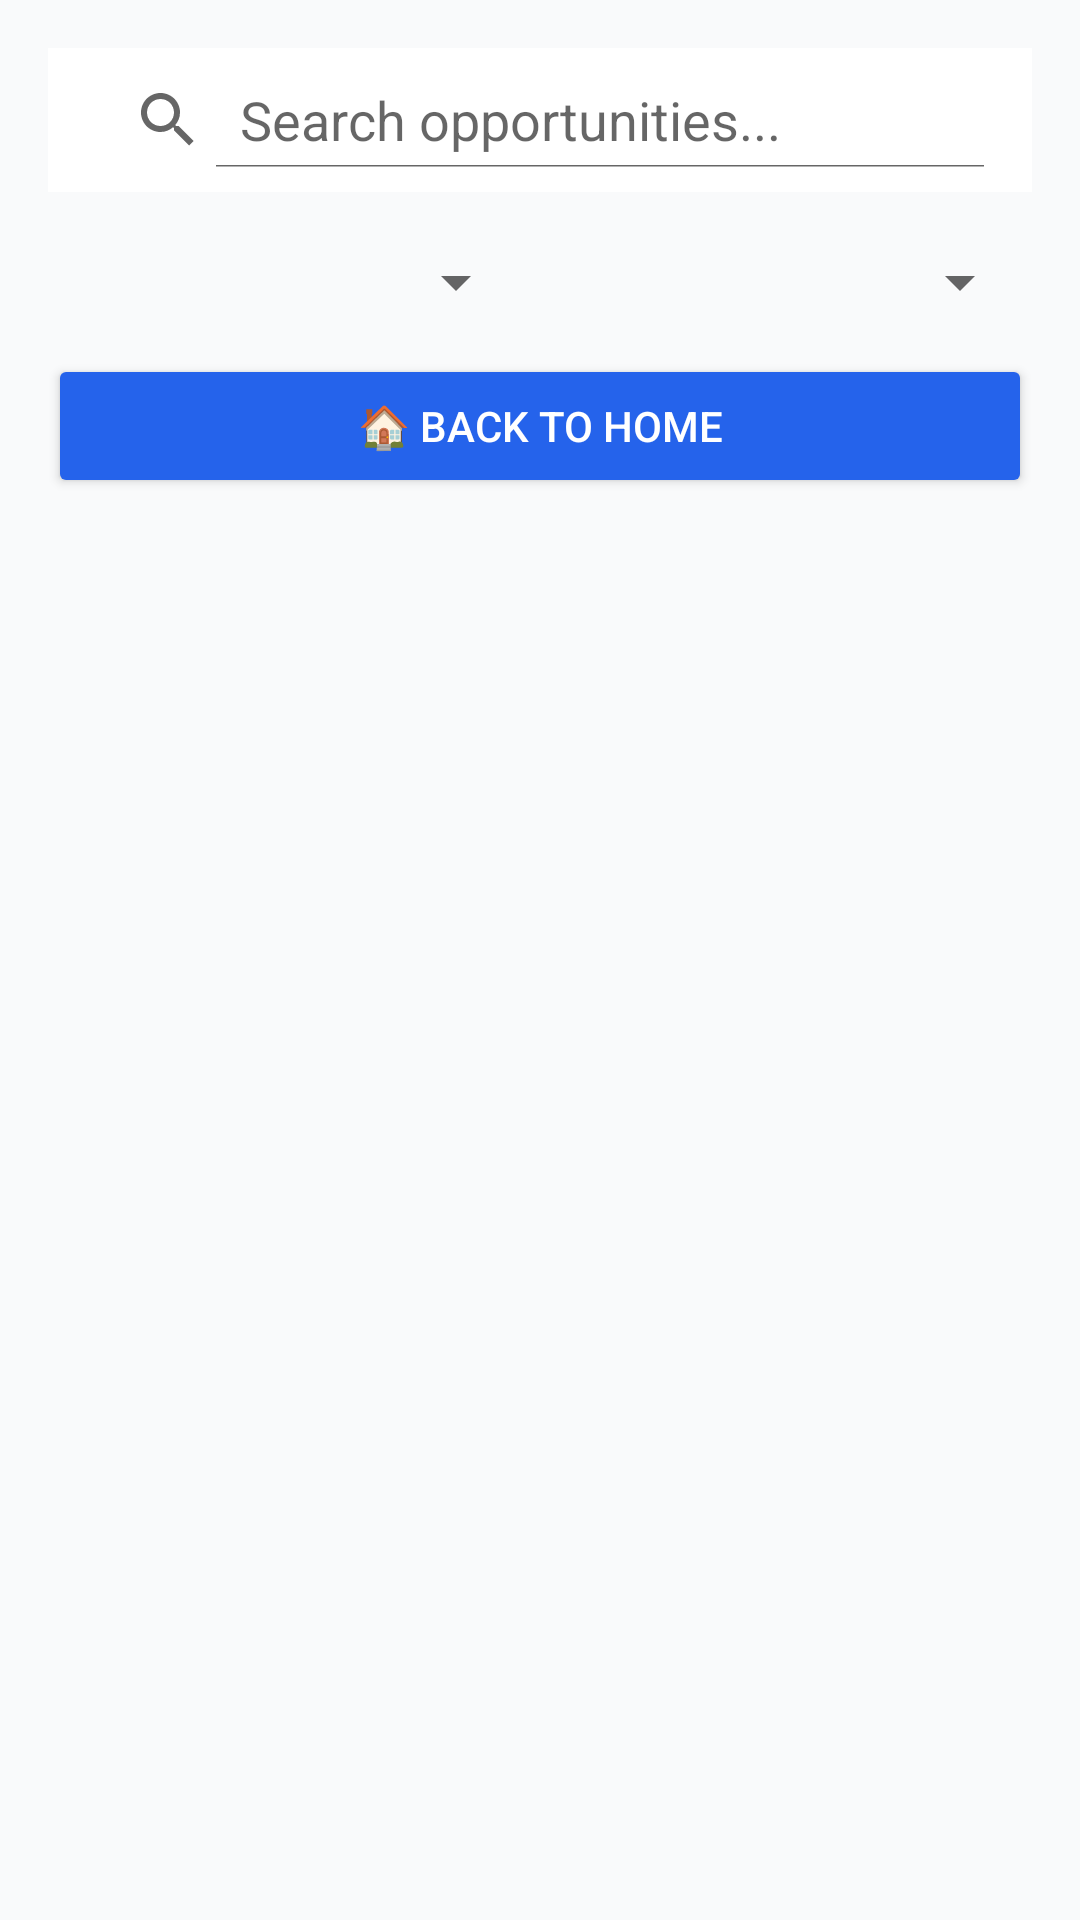

Write the Android layout XML for this screen, with the resource values it uses.
<!-- AndroidManifest.xml: application theme Theme.AppCompat.Light.NoActionBar -->
<!-- res/layout/activity_search.xml -->
<LinearLayout xmlns:android="http://schemas.android.com/apk/res/android"
    android:orientation="vertical"
    android:padding="16dp"
    android:background="#F9FAFB"
    android:layout_width="match_parent"
    android:layout_height="match_parent">

    <SearchView
        android:id="@+id/searchView"
        android:layout_width="match_parent"
        android:layout_height="wrap_content"
        android:queryHint="Search opportunities..."
        android:background="#FFFFFF"
        android:iconifiedByDefault="false"
        android:layout_marginBottom="10dp"
        android:padding="8dp" />


    <LinearLayout
        android:orientation="horizontal"
        android:layout_width="match_parent"
        android:layout_height="wrap_content"
        android:layout_marginTop="8dp">

        <Spinner
            android:id="@+id/categorySpinner"
            android:layout_width="0dp"
            android:layout_height="wrap_content"
            android:layout_weight="1" />

        <Spinner
            android:id="@+id/locationSpinner"
            android:layout_width="0dp"
            android:layout_height="wrap_content"
            android:layout_weight="1"
            android:layout_marginStart="8dp" />
    </LinearLayout>

    <Button
        android:id="@+id/homeButton"
        android:layout_width="match_parent"
        android:layout_height="wrap_content"
        android:text="🏠 Back to Home"
        android:backgroundTint="#2563EB"
        android:textColor="#FFFFFF"
        android:layout_marginTop="12dp" />


    <androidx.recyclerview.widget.RecyclerView
        android:id="@+id/searchResultsRecycler"
        android:layout_width="match_parent"
        android:layout_height="match_parent"
        android:layout_marginTop="8dp" />
</LinearLayout>
<!-- resources referenced by this layout -->
<resources>

</resources>
